Labelled photos from "Match", an image-classification folder in ROMOHHR/LeatherTextureMatcher. The possible labels are: leather texture B 1, leather texture B 2, leather texture B 3, leather texture B 4, leather texture M 1, leather texture M 10, leather texture M 2, leather texture M 3, leather texture M 4, leather texture M 5, leather texture M 6, leather texture M 7, leather texture M 8, leather texture M 9, leather texture S 1, leather texture S 10, leather texture S 11, leather texture S 12, leather texture S 13, leather texture S 14, leather texture S 15, leather texture S 16, leather texture S 17, leather texture S 18, leather texture S 19, leather texture S 2, leather texture S 20, leather texture S 21, leather texture S 22, leather texture S 23, leather texture S 24, leather texture S 25, leather texture S 26, leather texture S 3, leather texture S 4, leather texture S 5, leather texture S 6, leather texture S 7, leather texture S 8, leather texture S 9.

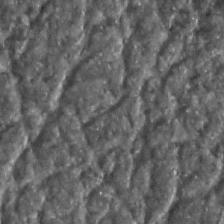
Label: leather texture S 24

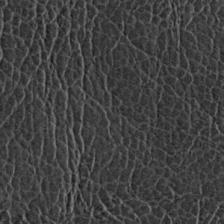
Label: leather texture S 17

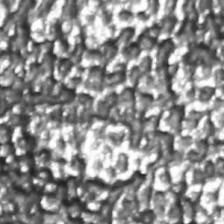
Label: leather texture S 5

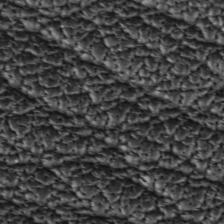
Label: leather texture M 2

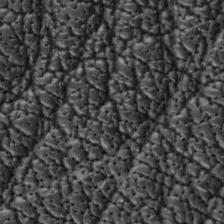
Label: leather texture M 10

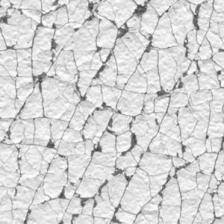
Label: leather texture S 20
